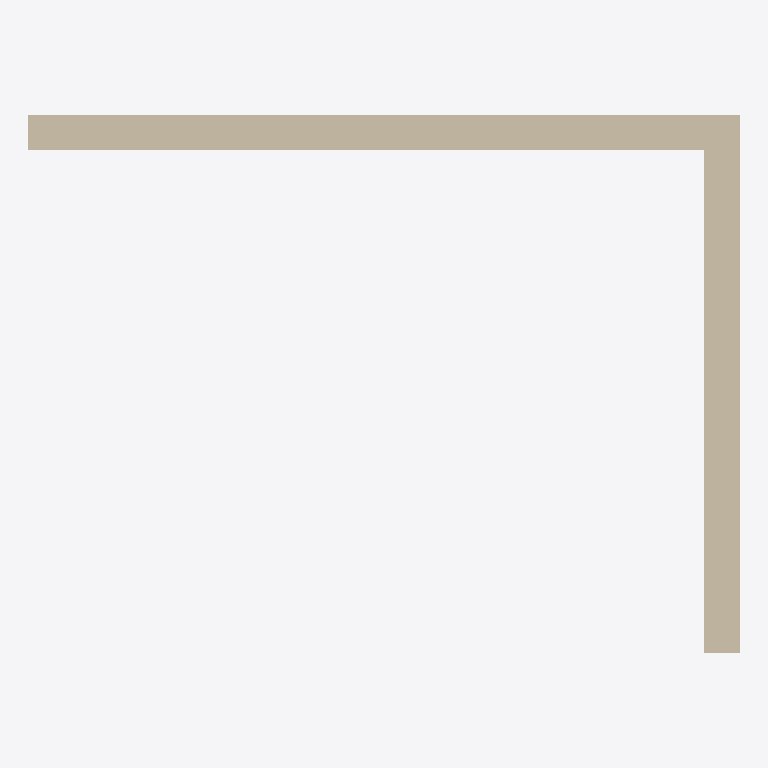
Plan cut of the same IFC building model at storey 'Level 04 - T.O. Fnd. Wall' (level -0.30 m, cut at 1.09 m), seen from above with north up, elements coloured by IFC class: 2 walls (beige). Cut surfaces are drawn darker.
Extent 4.1 m × 3.1 m × 3.3 m (x, y, z). Storeys (1): Level 04 - T.O. Fnd. Wall at -0.30 m. Elements (2): 2 IfcWallStandardCase.

HEADER;
FILE_DESCRIPTION(('ViewDefinition [CoordinationView_V2.0]'),'2;1');
FILE_NAME('Project Number','2021-01-15T10:45:40',(''),(''),'The EXPRESS Data Manager Version 5.02.0100.07 : ','20170223_1515(x64) - Exporter 18.0.0.420 - Alter','');
FILE_SCHEMA(('IFC2X3'));
ENDSEC;
DATA;
#109=IFCPROJECT('2AgY62olP0JRV2nKtmb7jr',#41,'Project Number',$,$,'Project Name','Project Status',(#101),#96);
#290=IFCSITE('2AgY62olP0JRV2nKtmb7jt',#41,'Default',$,'',#289,$,$,.ELEMENT.,(42,21,31,181945),(-71,-3,-24,-263305),0.0,$,$);
#119=IFCBUILDING('2AgY62olP0JRV2nKtmb7jq',#41,'',$,$,#32,$,'',.ELEMENT.,$,$,#115);
#148=IFCBUILDINGSTOREY('2AgY62olP0JRV2nKqFQv4$',#41,'Level 04 - T.O. Fnd. Wall',$,$,#147,$,'Level 04 - T.O. Fnd. Wall',.ELEMENT.,-0.3048);
#202=IFCWALLSTANDARDCASE('212thNVN51thzynFSw_BbA',#41,'Basic Wall:Generic - 8":277747',$,'Basic Wall:Generic - 8":1836',#171,#198,'277747');
#274=IFCWALLSTANDARDCASE('212thNVN51thzynFSw_BYL',#41,'Basic Wall:Generic - 8":277804',$,'Basic Wall:Generic - 8":1836',#254,#272,'277804');
ENDSEC;
